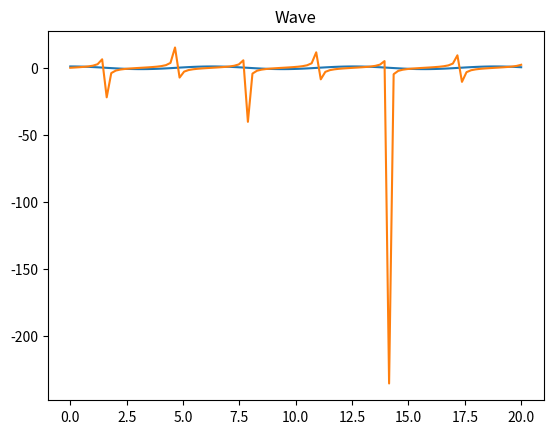

Recreate this plot in Python.
# %% 必須: セル区切り
import numpy as np
import matplotlib.pyplot as plt

# データ生成
x = np.linspace(0, 20, 100)
y = np.cos(x)

# プロット
plt.plot(x, y)
plt.title("Wave")
plt.show()

# %%
import numpy as np
import matplotlib.pyplot as plt
# データ生成
x = np.linspace(0, 20, 100)
y = np.tan(x)

# プロット
plt.plot(x, y)
plt.title("Wave")
plt.show()
# %%
